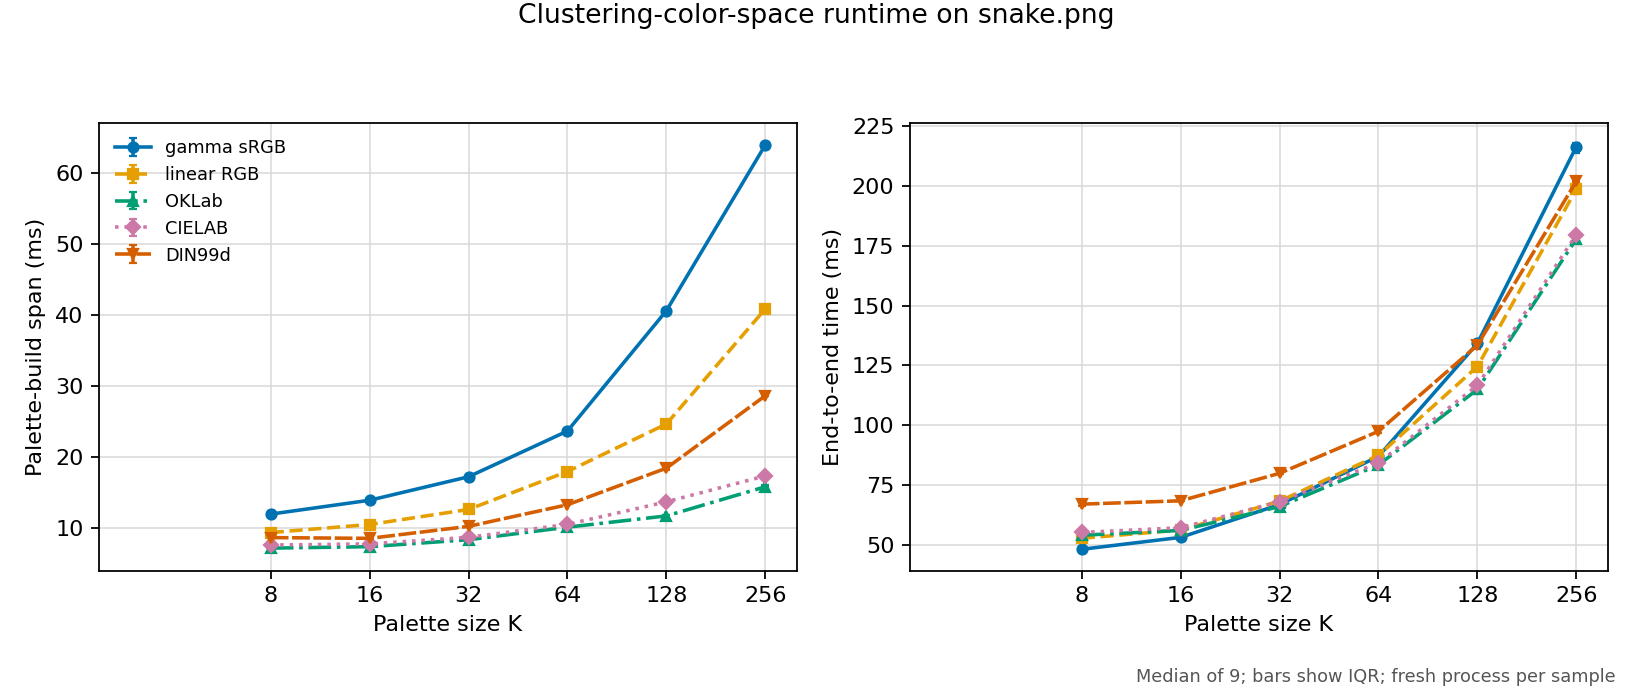

The file beside this chart, header and first rows:
revision, platform, input, colors, colorspace, label, runs, palette_median_seconds, palette_q1_seconds, palette_q3_seconds, palette_min_seconds, palette_max_seconds, palette_speedup_vs_gamma, end_to_end_median_seconds, end_to_end_q1_seconds, end_to_end_q3_seconds, end_to_end_min_seconds, end_to_end_max_seconds, end_to_end_speedup_vs_gamma, command, timeline_command
c26da16e79d75081c0f76a461b16aaed7814f8f5, macOS-26.5.1-arm64-arm-64bit, images/snake.png, 8, gamma, gamma sRGB, 9, 0.0119, 0.01166, 0.01231, 0.01139, 0.01279, 1.0, 0.0481, 0.04766, 0.04855, 0.04743, 0.04981, 1.0, {img2sixel} --threads=1 --precision=floa…, {img2sixel} --threads=1 --precision=floa…
c26da16e79d75081c0f76a461b16aaed7814f8f5, macOS-26.5.1-arm64-arm-64bit, images/snake.png, 8, linear, linear RGB, 9, 0.009297, 0.008953, 0.009336, 0.008782, 0.01012, 1.28, 0.05272, 0.05131, 0.05335, 0.05063, 0.05436, 0.9123, {img2sixel} --threads=1 --precision=floa…, {img2sixel} --threads=1 --precision=floa…
c26da16e79d75081c0f76a461b16aaed7814f8f5, macOS-26.5.1-arm64-arm-64bit, images/snake.png, 8, oklab, OKLab, 9, 0.007099, 0.006789, 0.007172, 0.006638, 0.007206, 1.677, 0.05398, 0.05246, 0.05406, 0.05127, 0.0547, 0.8911, {img2sixel} --threads=1 --precision=floa…, {img2sixel} --threads=1 --precision=floa…
c26da16e79d75081c0f76a461b16aaed7814f8f5, macOS-26.5.1-arm64-arm-64bit, images/snake.png, 8, cielab, CIELAB, 9, 0.007536, 0.007397, 0.007599, 0.006901, 0.007682, 1.579, 0.05513, 0.05366, 0.05625, 0.05329, 0.05642, 0.8723, {img2sixel} --threads=1 --precision=floa…, {img2sixel} --threads=1 --precision=floa…
c26da16e79d75081c0f76a461b16aaed7814f8f5, macOS-26.5.1-arm64-arm-64bit, images/snake.png, 8, din99d, DIN99d, 9, 0.008584, 0.008092, 0.008591, 0.00789, 0.009064, 1.387, 0.06697, 0.06638, 0.06726, 0.06574, 0.06838, 0.7181, {img2sixel} --threads=1 --precision=floa…, {img2sixel} --threads=1 --precision=floa…
c26da16e79d75081c0f76a461b16aaed7814f8f5, macOS-26.5.1-arm64-arm-64bit, images/snake.png, 16, gamma, gamma sRGB, 9, 0.01386, 0.01372, 0.0141, 0.01343, 0.01488, 1.0, 0.05308, 0.05275, 0.05311, 0.05227, 0.05499, 1.0, {img2sixel} --threads=1 --precision=floa…, {img2sixel} --threads=1 --precision=floa…
c26da16e79d75081c0f76a461b16aaed7814f8f5, macOS-26.5.1-arm64-arm-64bit, images/snake.png, 16, linear, linear RGB, 9, 0.01043, 0.01034, 0.01061, 0.01011, 0.01176, 1.328, 0.05616, 0.05583, 0.05703, 0.05467, 0.05815, 0.9451, {img2sixel} --threads=1 --precision=floa…, {img2sixel} --threads=1 --precision=floa…
c26da16e79d75081c0f76a461b16aaed7814f8f5, macOS-26.5.1-arm64-arm-64bit, images/snake.png, 16, oklab, OKLab, 9, 0.007306, 0.007165, 0.007374, 0.007055, 0.007499, 1.897, 0.05599, 0.05543, 0.05704, 0.05509, 0.05922, 0.9481, {img2sixel} --threads=1 --precision=floa…, {img2sixel} --threads=1 --precision=floa…
c26da16e79d75081c0f76a461b16aaed7814f8f5, macOS-26.5.1-arm64-arm-64bit, images/snake.png, 16, cielab, CIELAB, 9, 0.007697, 0.007684, 0.007853, 0.007648, 0.008436, 1.8, 0.05712, 0.05697, 0.05739, 0.05604, 0.0579, 0.9293, {img2sixel} --threads=1 --precision=floa…, {img2sixel} --threads=1 --precision=floa…
c26da16e79d75081c0f76a461b16aaed7814f8f5, macOS-26.5.1-arm64-arm-64bit, images/snake.png, 16, din99d, DIN99d, 9, 0.008479, 0.008441, 0.008866, 0.008313, 0.009032, 1.634, 0.06838, 0.06821, 0.06888, 0.0678, 0.07087, 0.7763, {img2sixel} --threads=1 --precision=floa…, {img2sixel} --threads=1 --precision=floa…
c26da16e79d75081c0f76a461b16aaed7814f8f5, macOS-26.5.1-arm64-arm-64bit, images/snake.png, 32, gamma, gamma sRGB, 9, 0.01717, 0.01709, 0.01752, 0.01677, 0.01763, 1.0, 0.06679, 0.06646, 0.06718, 0.06606, 0.06888, 1.0, {img2sixel} --threads=1 --precision=floa…, {img2sixel} --threads=1 --precision=floa…
c26da16e79d75081c0f76a461b16aaed7814f8f5, macOS-26.5.1-arm64-arm-64bit, images/snake.png, 32, linear, linear RGB, 9, 0.01256, 0.01236, 0.01268, 0.01221, 0.01294, 1.367, 0.0682, 0.06703, 0.06926, 0.06486, 0.07103, 0.9794, {img2sixel} --threads=1 --precision=floa…, {img2sixel} --threads=1 --precision=floa…
c26da16e79d75081c0f76a461b16aaed7814f8f5, macOS-26.5.1-arm64-arm-64bit, images/snake.png, 32, oklab, OKLab, 9, 0.008286, 0.00822, 0.008459, 0.008098, 0.008508, 2.072, 0.06595, 0.06583, 0.06755, 0.06389, 0.06965, 1.013, {img2sixel} --threads=1 --precision=floa…, {img2sixel} --threads=1 --precision=floa…
c26da16e79d75081c0f76a461b16aaed7814f8f5, macOS-26.5.1-arm64-arm-64bit, images/snake.png, 32, cielab, CIELAB, 9, 0.008627, 0.008613, 0.00868, 0.008544, 0.008775, 1.99, 0.06802, 0.0665, 0.06857, 0.06518, 0.07017, 0.9819, {img2sixel} --threads=1 --precision=floa…, {img2sixel} --threads=1 --precision=floa…
c26da16e79d75081c0f76a461b16aaed7814f8f5, macOS-26.5.1-arm64-arm-64bit, images/snake.png, 32, din99d, DIN99d, 9, 0.01017, 0.01006, 0.01035, 0.009967, 0.01043, 1.688, 0.07987, 0.07967, 0.0811, 0.07781, 0.08166, 0.8363, {img2sixel} --threads=1 --precision=floa…, {img2sixel} --threads=1 --precision=floa…
c26da16e79d75081c0f76a461b16aaed7814f8f5, macOS-26.5.1-arm64-arm-64bit, images/snake.png, 64, gamma, gamma sRGB, 9, 0.02362, 0.02348, 0.02368, 0.02333, 0.02401, 1.0, 0.08697, 0.08674, 0.08712, 0.08624, 0.08948, 1.0, {img2sixel} --threads=1 --precision=floa…, {img2sixel} --threads=1 --precision=floa…
c26da16e79d75081c0f76a461b16aaed7814f8f5, macOS-26.5.1-arm64-arm-64bit, images/snake.png, 64, linear, linear RGB, 9, 0.01791, 0.01759, 0.01806, 0.0175, 0.01815, 1.319, 0.08738, 0.08602, 0.08889, 0.08576, 0.08952, 0.9952, {img2sixel} --threads=1 --precision=floa…, {img2sixel} --threads=1 --precision=floa…
c26da16e79d75081c0f76a461b16aaed7814f8f5, macOS-26.5.1-arm64-arm-64bit, images/snake.png, 64, oklab, OKLab, 9, 0.01006, 0.01002, 0.01025, 0.009797, 0.01058, 2.349, 0.08338, 0.08252, 0.08387, 0.08104, 0.08547, 1.043, {img2sixel} --threads=1 --precision=floa…, {img2sixel} --threads=1 --precision=floa…
c26da16e79d75081c0f76a461b16aaed7814f8f5, macOS-26.5.1-arm64-arm-64bit, images/snake.png, 64, cielab, CIELAB, 9, 0.01045, 0.01037, 0.01059, 0.01018, 0.01097, 2.261, 0.08424, 0.08316, 0.08563, 0.08184, 0.08625, 1.032, {img2sixel} --threads=1 --precision=floa…, {img2sixel} --threads=1 --precision=floa…
c26da16e79d75081c0f76a461b16aaed7814f8f5, macOS-26.5.1-arm64-arm-64bit, images/snake.png, 64, din99d, DIN99d, 9, 0.01322, 0.0132, 0.01327, 0.01303, 0.01333, 1.787, 0.09742, 0.09662, 0.09785, 0.09607, 0.1009, 0.8927, {img2sixel} --threads=1 --precision=floa…, {img2sixel} --threads=1 --precision=floa…
c26da16e79d75081c0f76a461b16aaed7814f8f5, macOS-26.5.1-arm64-arm-64bit, images/snake.png, 128, gamma, gamma sRGB, 9, 0.0406, 0.04038, 0.04096, 0.04016, 0.04125, 1.0, 0.1342, 0.1323, 0.1348, 0.1312, 0.1388, 1.0, {img2sixel} --threads=1 --precision=floa…, {img2sixel} --threads=1 --precision=floa…
c26da16e79d75081c0f76a461b16aaed7814f8f5, macOS-26.5.1-arm64-arm-64bit, images/snake.png, 128, linear, linear RGB, 9, 0.02462, 0.02457, 0.02466, 0.02448, 0.02505, 1.649, 0.1245, 0.1232, 0.1264, 0.1221, 0.128, 1.078, {img2sixel} --threads=1 --precision=floa…, {img2sixel} --threads=1 --precision=floa…
c26da16e79d75081c0f76a461b16aaed7814f8f5, macOS-26.5.1-arm64-arm-64bit, images/snake.png, 128, oklab, OKLab, 9, 0.01164, 0.01158, 0.01181, 0.01139, 0.01203, 3.487, 0.1149, 0.1132, 0.1153, 0.1128, 0.1166, 1.168, {img2sixel} --threads=1 --precision=floa…, {img2sixel} --threads=1 --precision=floa…
c26da16e79d75081c0f76a461b16aaed7814f8f5, macOS-26.5.1-arm64-arm-64bit, images/snake.png, 128, cielab, CIELAB, 9, 0.01363, 0.01351, 0.01368, 0.01343, 0.01414, 2.978, 0.1166, 0.1157, 0.118, 0.1148, 0.1196, 1.151, {img2sixel} --threads=1 --precision=floa…, {img2sixel} --threads=1 --precision=floa…
c26da16e79d75081c0f76a461b16aaed7814f8f5, macOS-26.5.1-arm64-arm-64bit, images/snake.png, 128, din99d, DIN99d, 9, 0.01838, 0.01813, 0.01847, 0.01806, 0.01876, 2.208, 0.1335, 0.1317, 0.1338, 0.1314, 0.1351, 1.005, {img2sixel} --threads=1 --precision=floa…, {img2sixel} --threads=1 --precision=floa…
c26da16e79d75081c0f76a461b16aaed7814f8f5, macOS-26.5.1-arm64-arm-64bit, images/snake.png, 256, gamma, gamma sRGB, 9, 0.06399, 0.06374, 0.06423, 0.06349, 0.06521, 1.0, 0.2164, 0.214, 0.2179, 0.2135, 0.2192, 1.0, {img2sixel} --threads=1 --precision=floa…, {img2sixel} --threads=1 --precision=floa…
c26da16e79d75081c0f76a461b16aaed7814f8f5, macOS-26.5.1-arm64-arm-64bit, images/snake.png, 256, linear, linear RGB, 9, 0.04086, 0.04068, 0.0412, 0.04027, 0.04188, 1.566, 0.1987, 0.1967, 0.199, 0.196, 0.1997, 1.089, {img2sixel} --threads=1 --precision=floa…, {img2sixel} --threads=1 --precision=floa…
c26da16e79d75081c0f76a461b16aaed7814f8f5, macOS-26.5.1-arm64-arm-64bit, images/snake.png, 256, oklab, OKLab, 9, 0.01576, 0.01566, 0.016, 0.01563, 0.01629, 4.06, 0.1779, 0.1763, 0.178, 0.1752, 0.18, 1.217, {img2sixel} --threads=1 --precision=floa…, {img2sixel} --threads=1 --precision=floa…
c26da16e79d75081c0f76a461b16aaed7814f8f5, macOS-26.5.1-arm64-arm-64bit, images/snake.png, 256, cielab, CIELAB, 9, 0.01729, 0.01718, 0.01746, 0.01705, 0.01764, 3.701, 0.1797, 0.178, 0.1801, 0.1767, 0.1826, 1.205, {img2sixel} --threads=1 --precision=floa…, {img2sixel} --threads=1 --precision=floa…
c26da16e79d75081c0f76a461b16aaed7814f8f5, macOS-26.5.1-arm64-arm-64bit, images/snake.png, 256, din99d, DIN99d, 9, 0.0286, 0.02856, 0.02869, 0.02839, 0.02954, 2.237, 0.2019, 0.2016, 0.2035, 0.2011, 0.2053, 1.072, {img2sixel} --threads=1 --precision=floa…, {img2sixel} --threads=1 --precision=floa…
